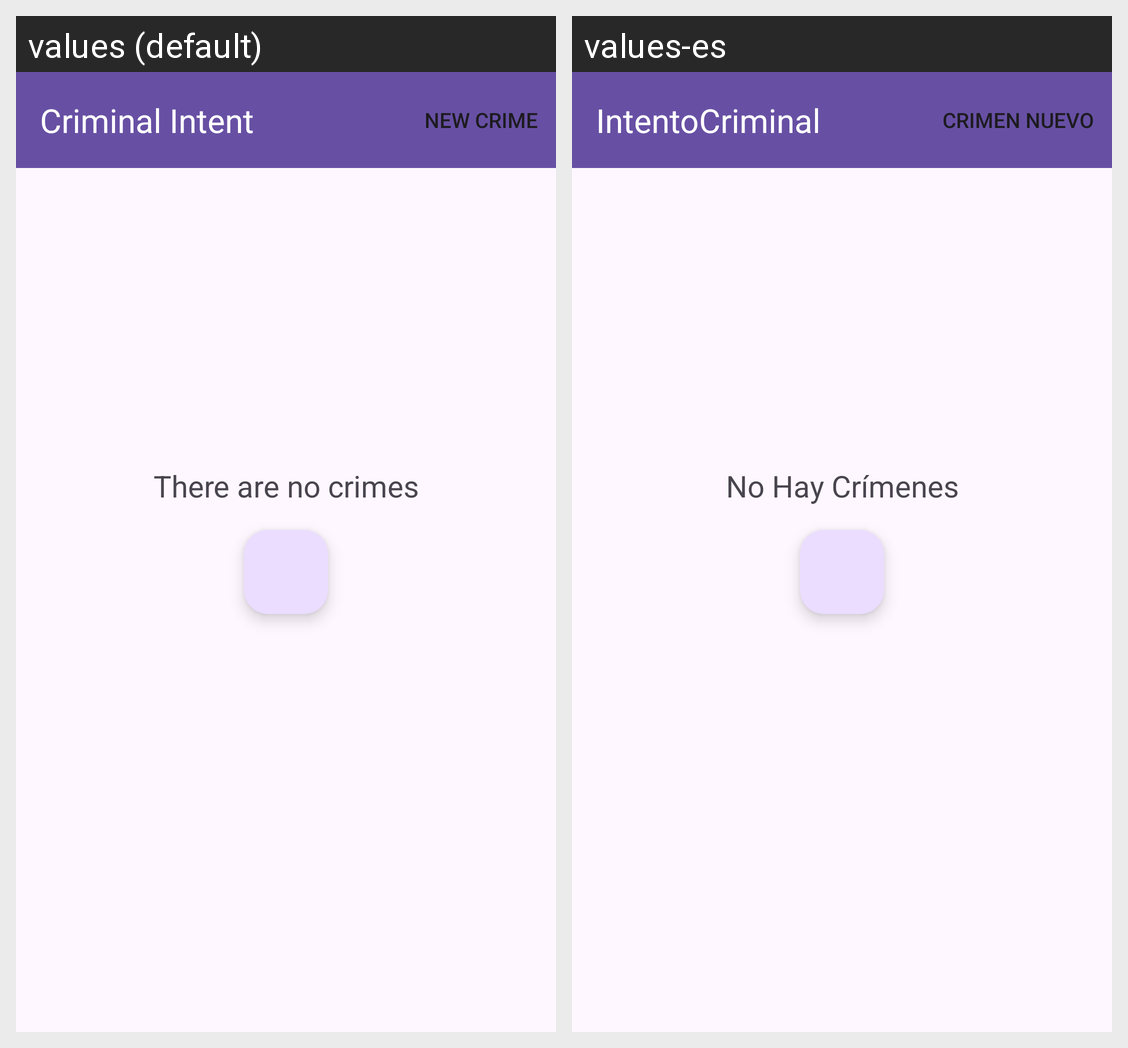

The same Android screen rendered under two of its app's locales, left to right. List the strings drawn on it with the default value and each locale's translation.
Android screen res/layout/fragment_crime_list.xml rendered under 2 locales, left to right: values (default), values-es. Device: Nexus 5 (rendered at 1080×1920; each locale shown at half size, 540×960, under a caption strip naming it); theme Theme.CriminalIntent.
Strings drawn on this screen, with the default value and each locale's value (text and hints the layout hard-codes, and strings that could not be matched under every locale, appear in the picture but are not listed):

app_name
  values: Criminal Intent
  values-es: IntentoCriminal

no_crime
  values: There are no crimes
  values-es: No Hay Crímenes
